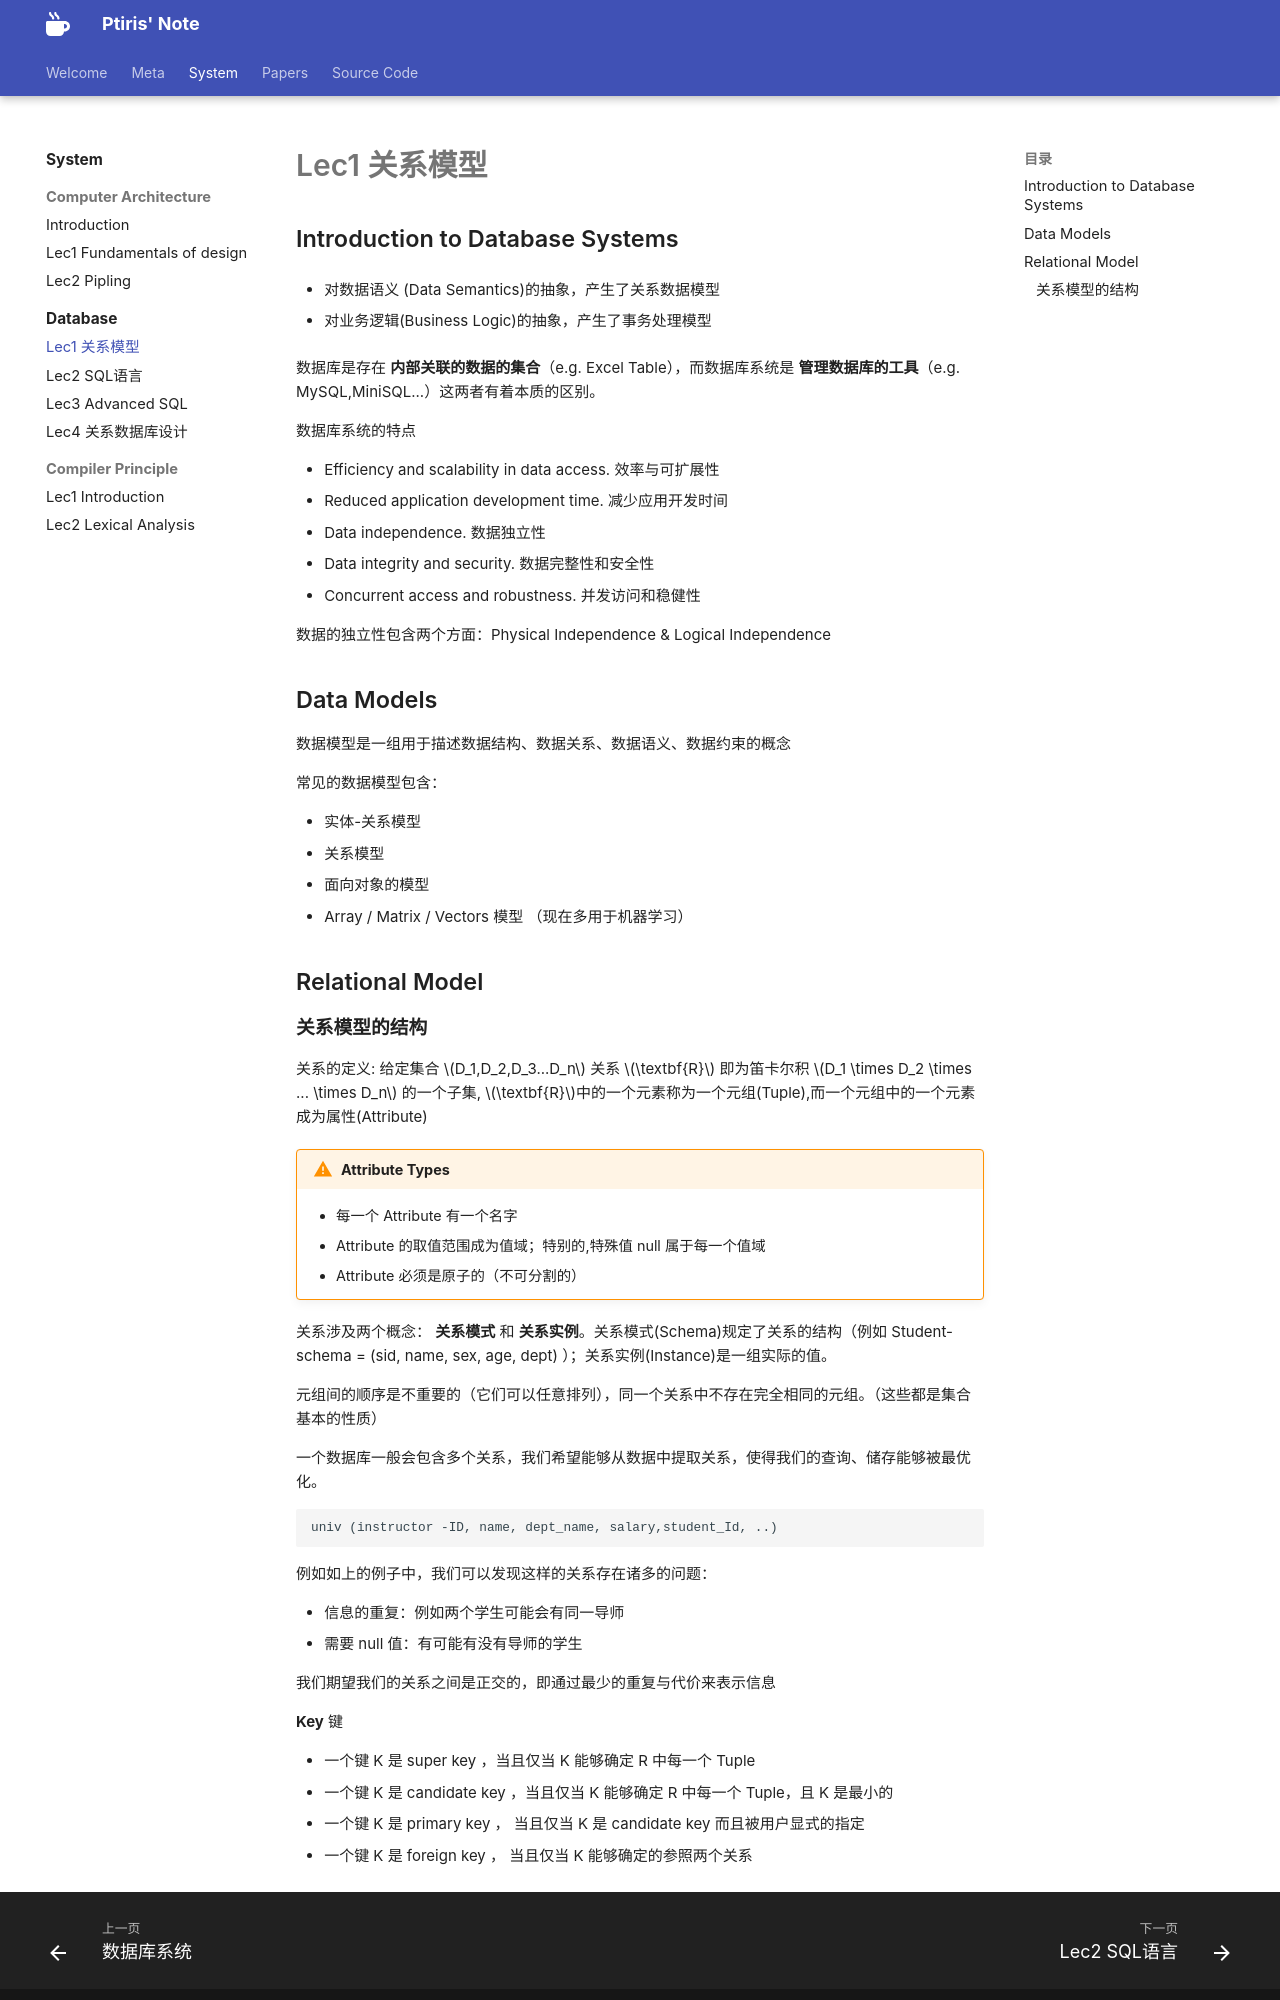

repository: ptiris/PtirisNote · page: system/databases/关系模型/index.html · generator: mkdocs

## Introduction to Database Systems

- 对数据语义 (Data Semantics)的抽象，产生了关系数据模型

- 对业务逻辑(Business Logic)的抽象，产生了事务处理模型

数据库是存在 **内部关联的数据的集合**（e.g. Excel Table），而数据库系统是 **管理数据库的工具**（e.g. MySQL,MiniSQL...）这两者有着本质的区别。

数据库系统的特点

- Efficiency and scalability in data access.  效率与可扩展性
- Reduced application development time. 减少应用开发时间
- Data independence. 数据独立性
- Data integrity and security.  数据完整性和安全性
- Concurrent access and robustness. 并发访问和稳健性

数据的独立性包含两个方面：Physical Independence & Logical Independence

## Data Models

数据模型是一组用于描述数据结构、数据关系、数据语义、数据约束的概念

常见的数据模型包含：

- 实体-关系模型
- 关系模型
- 面向对象的模型
- Array / Matrix / Vectors 模型 （现在多用于机器学习）


## Relational Model
